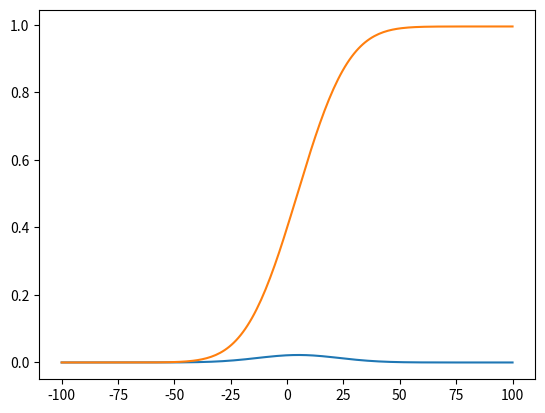

Here is the Python script that generated this plot:
""" [redacted] """

from scipy.stats import norm
import numpy as np
from matplotlib import pyplot

__author__ = '[email redacted] (Sajad Azami)'


# X = N(5,18), Finding the PDF and CDF and some probability
def simulate():
    line = np.linspace(-100, 100, 200)
    X = norm.pdf(line, loc=5, scale=18)
    pyplot.plot(line, X)
    # pyplot.show()

    CDF = np.cumsum(X)
    pyplot.plot(line, CDF)
    # pyplot.show()

    # 1. P(X<8)
    print(CDF[108])


def main():
    simulate()


if __name__ == '__main__':
    main()
